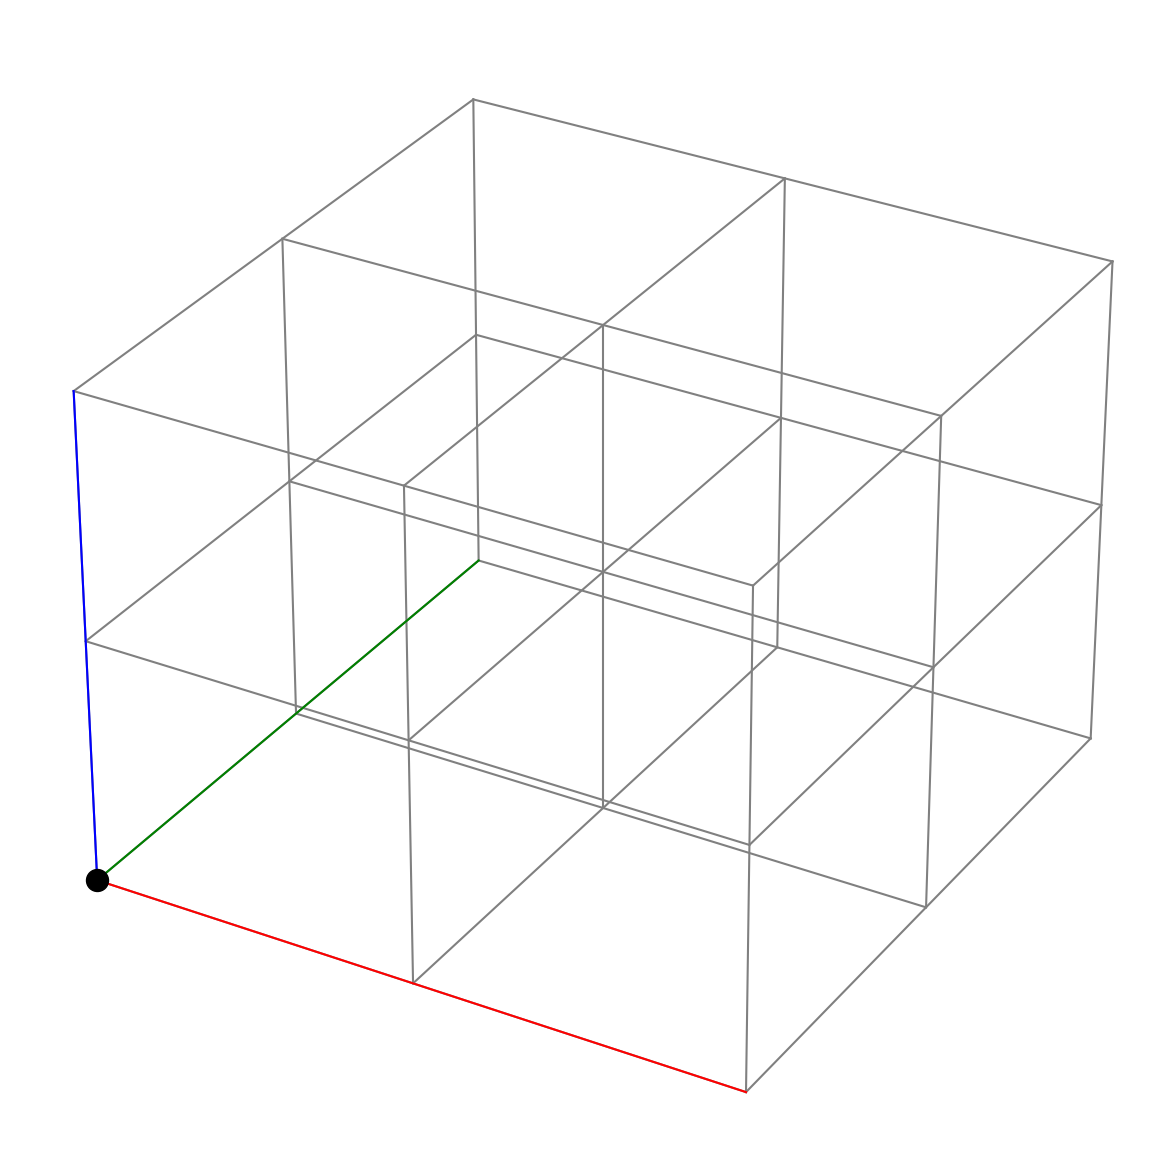

Write the Python code that produced this figure.
import matplotlib.pyplot as plt
import numpy as np

class Point:
    x = 0
    y = 0

    def __init__(self, x = 0, y = 0):
        if x < 0:
            x = 0
        if y < 0:
            y = 0
        self.x = int(x)
        self.y = int(y)
        
    def __add__(self, __other: object):
        return Point(self.x + __other.x, self.y + __other.y)
    
    def __eq__(self, __value: object) -> bool:
        if self.x == __value.x and self.y == __value.y:
            return True
        return False
        pass
    
    def onTheSameLine(self, point2, point3):
        m1 = np.abs((self.y - point2.y) / (self.x - point2.x))
        m2 = np.abs((self.y - point3.y) / (self.x - point3.x))
        if m1 != m2:
            return False
        return True
    
    def getAllValidPoints(n, points):
        ValidPoints = list()
        for i in range(n):
            for j in range(n):
                thisPoint = Point(i, j)
                for point1 in points:
                    for point2 in points:
                        if thisPoint != point1 != point2 and not thisPoint.onTheSameLine(point1, point2):
                            ValidPoints.append(thisPoint)
        return ValidPoints
                            
    def evalByDotsInLines(self, n, points):
        validPoints = self.getAllValidPoints(n, points)
        lines = dict()
        for diff in range(n):
            
            dotsCounter = 0
            line = list()
            dist = 1
            # loop for dx
            while ((self.x + (dist * diff) < n and self.y + dist < n) or (self.x - (dist * diff) > n and self.y - dist > n)):
                Pplus = Point(self.x + (dist * diff), self.y + dist)
                Pminus = Point(self.x - (dist * diff), self.y - dist)
                if (Pplus in validPoints):
                    dotsCounter = dotsCounter + 1
                    line.append(Pplus)
                if (Pminus in validPoints):
                    dotsCounter = dotsCounter + 1
                    line.append(Pminus)
                dist = dist + 1
            lines['%d'.format(diff)] = (line, dotsCounter)
            
            dotsCounter = 0
            line = list()
            dist = 1
            # loop for dy
            while ((self.x + dist < n and self.y + (dist * diff) < n) or (self.x - dist > n and self.y - (dist * diff) > n)):
                Pplus = Point(self.x + dist, self.y + (dist * diff))
                Pminus = Point(self.x - dist, self.y - (dist * diff))
                if (Pplus in validPoints):
                    dotsCounter = dotsCounter + 1
                    line.append(Pplus)
                if (Pminus in validPoints):
                    dotsCounter = dotsCounter + 1
                    line.append(Pminus)
                dist  = dist + 1
            lines['%d'.format(diff)] = (line, dotsCounter)
            
class Grid:
    points = []
    n = 1
    d = 2
    
    def __init__(self, n = 1, d = 2):
        if n < 1:
            n = 1
        if d < 2:
            d = 2
        self.n = int(n)
        self.d = int(d)
        
    def drawGrid(self, axis='off'):
        ticks = np.arange(0, self.n, 1)
        fig = plt.figure(figsize=(15, 15), dpi=80)
        if self.d == 2:
            ax = plt.axes()
        elif self.d == 3:
            ax = plt.axes(projection='3d')
            ax.set_zticks(ticks)
            ax.set_zlim(0, self.n - 1)
            
        ax.set_xticks(ticks)
        ax.set_yticks(ticks)
        ax.set_xlim(0, self.n - 1)
        ax.set_ylim(0, self.n - 1)
        
        
        if self.d == 2:
            for x in range(n):
                for y in range(n):
                    if x == 0:
                        ax.plot([0, self.n - 1], [y, y], 'grey')
                    if y == 0:
                        ax.plot([x, x], [0, self.n - 1], 'grey')

            ax.scatter([0], [0], color='black', s=250) # scatter all dots instead
            
        elif self.d == 3:            
            for x in range(self.n):
                for y in range(self.n):
                    for z in range(self.n):
                        if x == 0:
                            ax.plot3D([0, self.n - 1], [y, y], [z, z], 'grey')
                        if y == 0:
                            ax.plot3D([x, x], [0, self.n - 1], [z, z], 'grey')
                        if z == 0:
                            ax.plot3D([x, x], [y, y], [0, self.n - 1], 'grey')

            ax.plot3D([0, self.n - 1], [0, 0], [0, 0], 'red') # red to visualize X axis
            ax.plot3D([0, 0], [0, self.n - 1], [0, 0], 'green') # green to visualize Y axis
            ax.plot3D([0, 0], [0, 0], [0, self.n - 1], 'blue') # blue to visualize Z axis
            
            ax.scatter([0], [0], [0], color='black', s=250) # scatter all dots instead
            
        else:
            print('figure cannot be shown for %d dimentions'.format(self.d))
            
        if axis == 'off':
            plt.axis('off')
        else:
            ax.set_xlabel('X axis')
            ax.set_ylabel('Y axis')
            ax.set_zlabel('Z axis')
        plt.show()
            

grid = Grid(3, 3)
grid.drawGrid()

